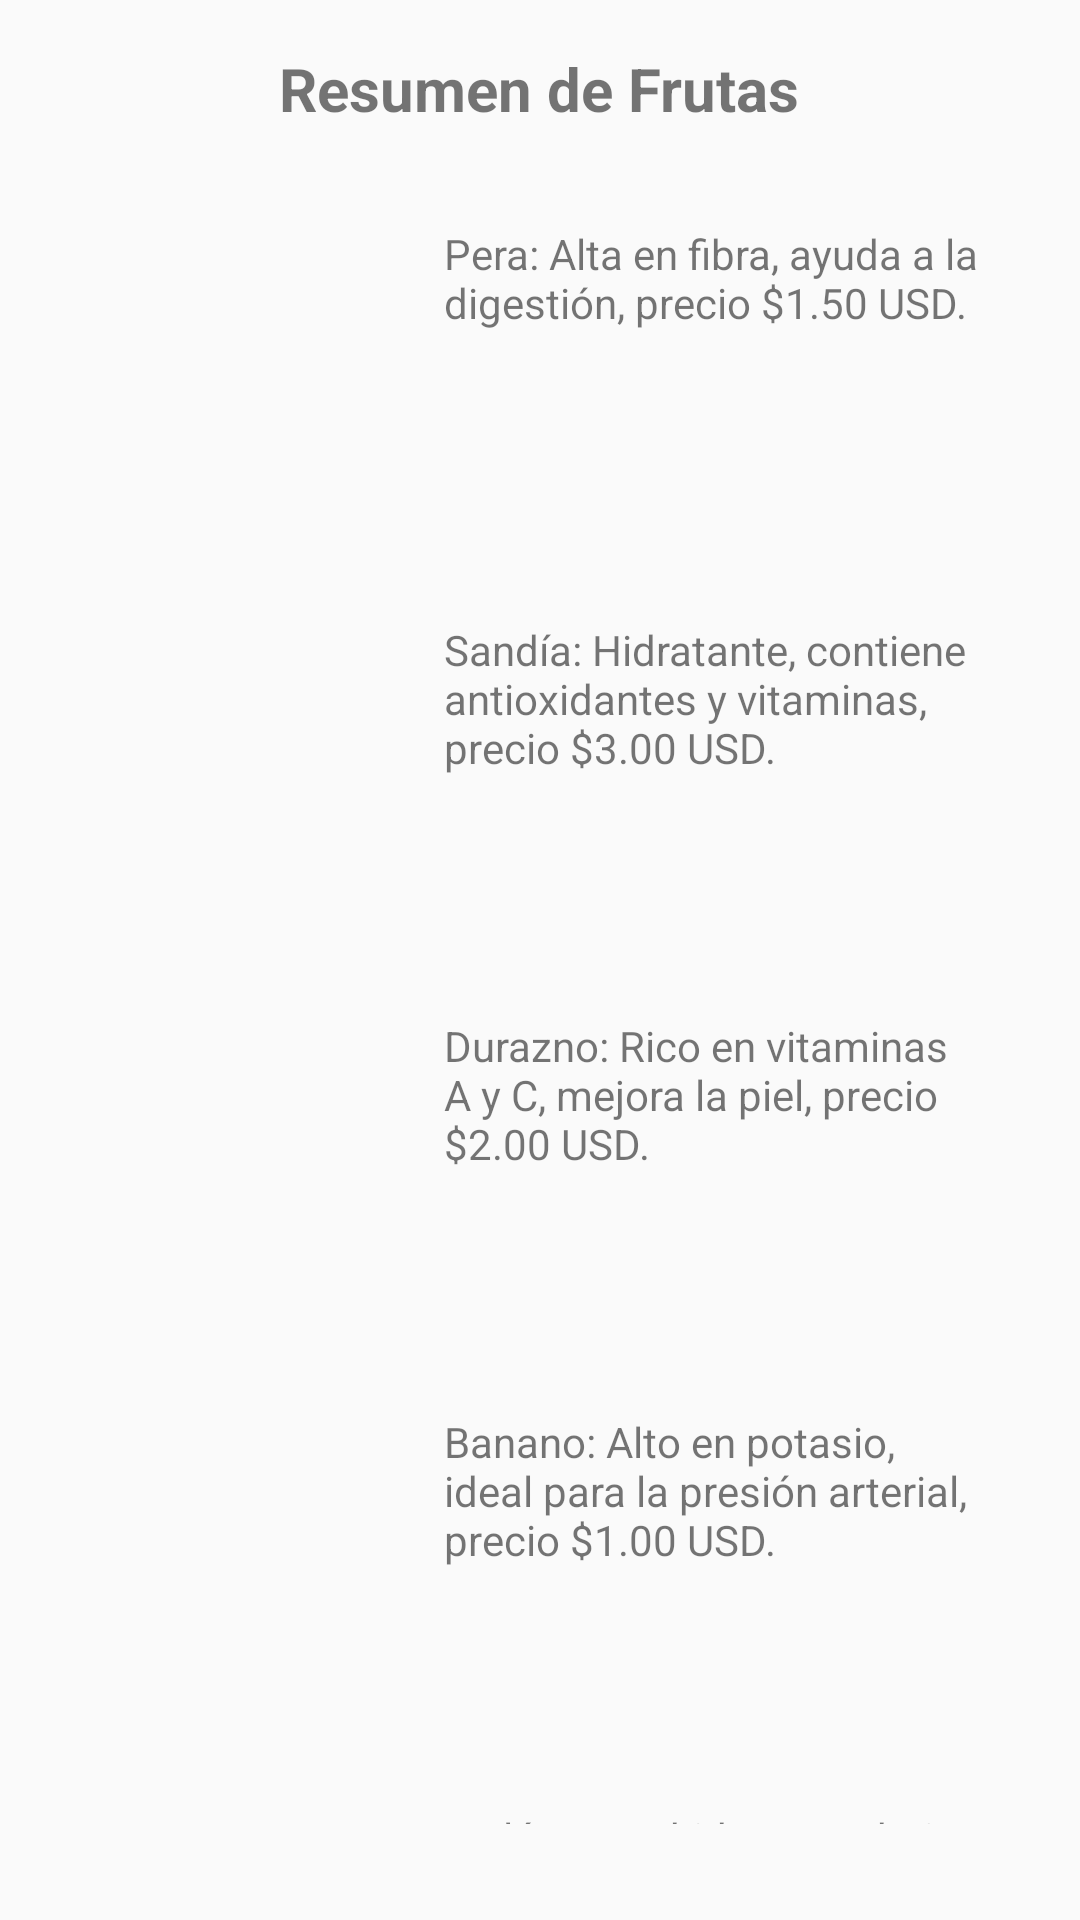

Write the Android layout XML for this screen, with the resource values it uses.
<!-- AndroidManifest.xml: application theme Theme.ConsumoJSONApp -->
<!-- res/layout/activity_summary.xml -->
<?xml version="1.0" encoding="utf-8"?>
<LinearLayout xmlns:android="http://schemas.android.com/apk/res/android"
    android:layout_width="match_parent"
    android:layout_height="match_parent"
    android:orientation="vertical"
    android:padding="16dp">

    
    <TextView
        android:layout_width="wrap_content"
        android:layout_height="wrap_content"
        android:text="Resumen de Frutas"
        android:textSize="20sp"
        android:textStyle="bold"
        android:layout_gravity="center"
        android:paddingBottom="16dp" />

    
    <LinearLayout
        android:layout_width="match_parent"
        android:layout_height="wrap_content"
        android:orientation="horizontal"
        android:padding="8dp">

        <ImageView
            android:id="@+id/imagePera"
            android:layout_width="100dp"
            android:layout_height="100dp"
            android:layout_margin="8dp" />

        <TextView
            android:layout_width="wrap_content"
            android:layout_height="wrap_content"
            android:text="Pera: Alta en fibra, ayuda a la digestión, precio $1.50 USD."
            android:padding="8dp"/>
    </LinearLayout>

    
    <LinearLayout
        android:layout_width="match_parent"
        android:layout_height="wrap_content"
        android:orientation="horizontal"
        android:padding="8dp">

        <ImageView
            android:id="@+id/imageSandia"
            android:layout_width="100dp"
            android:layout_height="100dp"
            android:layout_margin="8dp" />

        <TextView
            android:layout_width="wrap_content"
            android:layout_height="wrap_content"
            android:text="Sandía: Hidratante, contiene antioxidantes y vitaminas, precio $3.00 USD."
            android:padding="8dp"/>
    </LinearLayout>

    
    <LinearLayout
        android:layout_width="match_parent"
        android:layout_height="wrap_content"
        android:orientation="horizontal"
        android:padding="8dp">

        <ImageView
            android:id="@+id/imageDurazno"
            android:layout_width="100dp"
            android:layout_height="100dp"
            android:layout_margin="8dp" />

        <TextView
            android:layout_width="wrap_content"
            android:layout_height="wrap_content"
            android:text="Durazno: Rico en vitaminas A y C, mejora la piel, precio $2.00 USD."
            android:padding="8dp"/>
    </LinearLayout>

    
    <LinearLayout
        android:layout_width="match_parent"
        android:layout_height="wrap_content"
        android:orientation="horizontal"
        android:padding="8dp">

        <ImageView
            android:id="@+id/imageBanano"
            android:layout_width="100dp"
            android:layout_height="100dp"
            android:layout_margin="8dp" />

        <TextView
            android:layout_width="wrap_content"
            android:layout_height="wrap_content"
            android:text="Banano: Alto en potasio, ideal para la presión arterial, precio $1.00 USD."
            android:padding="8dp"/>
    </LinearLayout>

    
    <LinearLayout
        android:layout_width="match_parent"
        android:layout_height="wrap_content"
        android:orientation="horizontal"
        android:padding="8dp">

        <ImageView
            android:id="@+id/imageMelon"
            android:layout_width="100dp"
            android:layout_height="100dp"
            android:layout_margin="8dp" />

        <TextView
            android:layout_width="wrap_content"
            android:layout_height="wrap_content"
            android:text="Melón: Muy hidratante, bajo en calorías, precio $2.50 USD."
            android:padding="8dp"/>
    </LinearLayout>

    
    <Button
        android:id="@+id/btnBack"
        android:layout_width="wrap_content"
        android:layout_height="wrap_content"
        android:text="VOLVER AL MENÚ"
        android:layout_gravity="center"
        android:layout_marginTop="16dp" />

</LinearLayout>
<!-- resources referenced by this layout -->
<resources>
  <style name="Theme.ConsumoJSONApp" parent="Theme.AppCompat.Light.DarkActionBar">
          
          <item name="colorPrimary">@color/purple_500</item>
          <item name="colorPrimaryDark">@color/purple_700</item>
          <item name="colorAccent">@color/teal_200</item>
      </style>
  <!-- not gathered from this repository: default colours our renderer supplied (Android Studio template values) -->
  <color name="purple_500">#FF6200EE</color>
  <color name="purple_700">#FF3700B3</color>
  <color name="teal_200">#FF03DAC5</color>
</resources>
